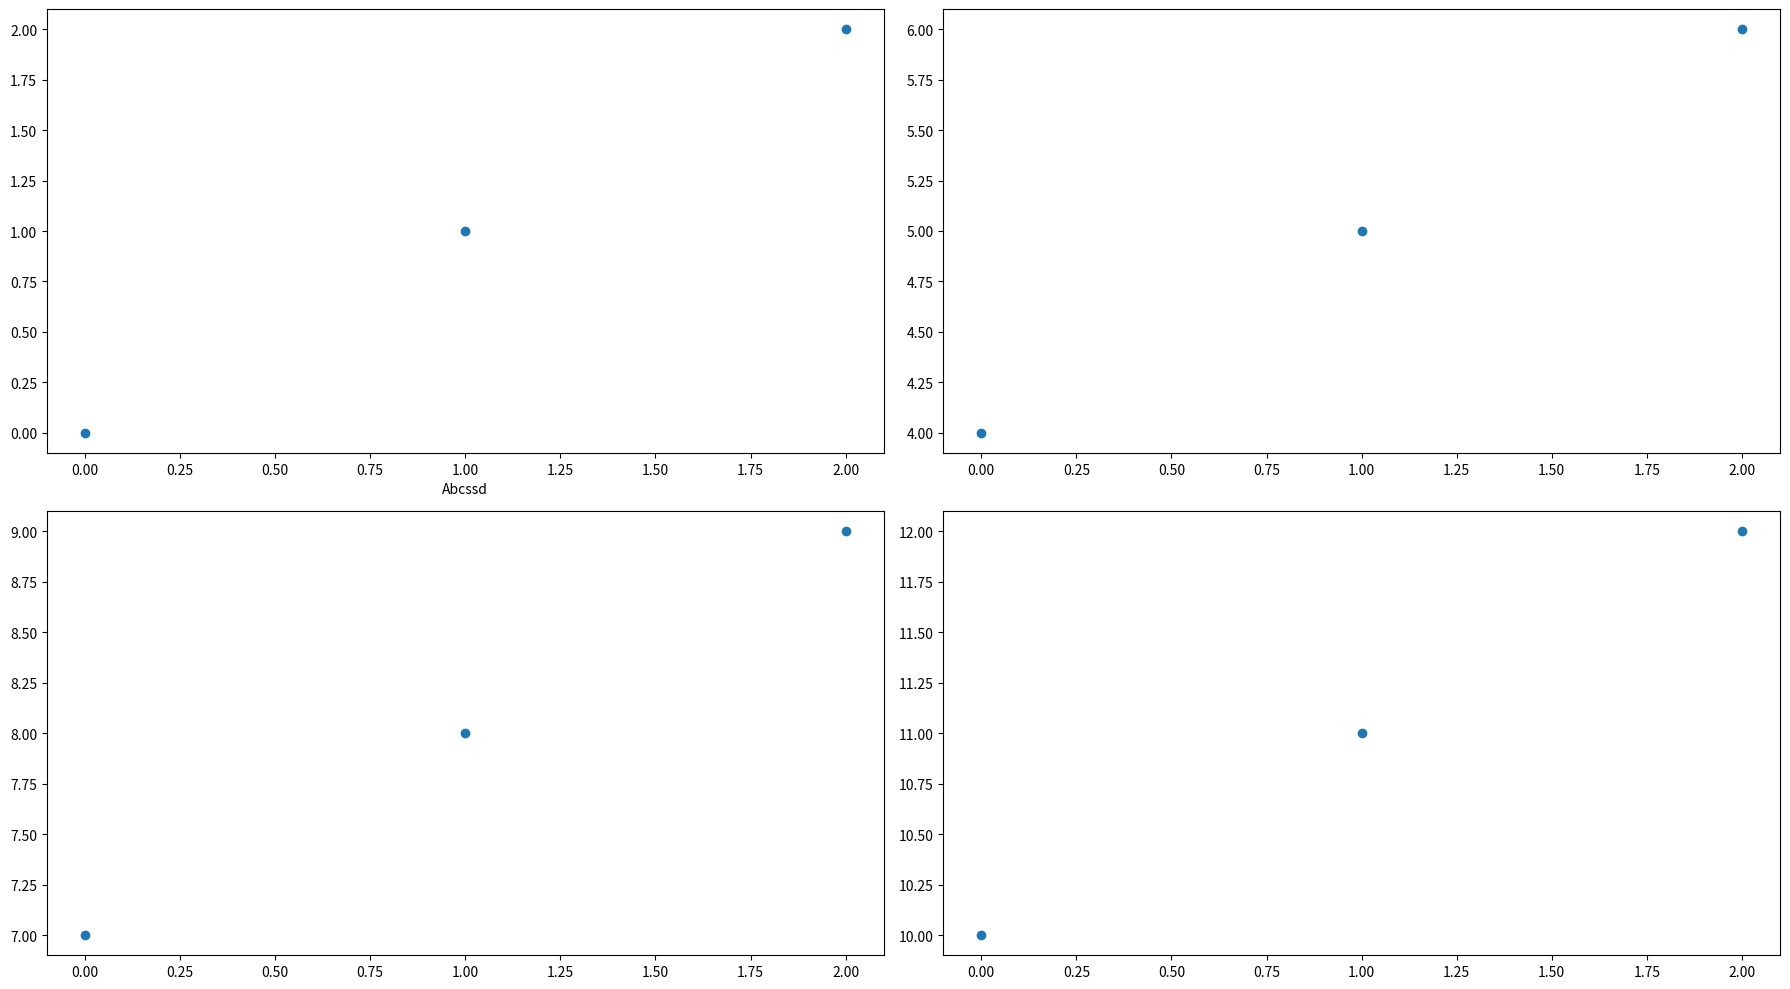

Python code for this plot:
import seaborn as sns
import numpy as np
import matplotlib.pyplot as plt

b = [0, 1, 2]
a = [0, 1, 2]
c = [4, 5, 6]
d = [7, 8, 9]
e = [10, 11, 12]

fig, axes = plt.subplots(2, 2, figsize=(18, 10))
axes[0, 0].scatter(b, a)
axes[0, 0].set_xlabel('Abcssd')
axes[0, 1].scatter(b, c)
axes[1, 0].scatter(b, d)
axes[1, 1].scatter(b, e)
plt.tight_layout()
plt.show()